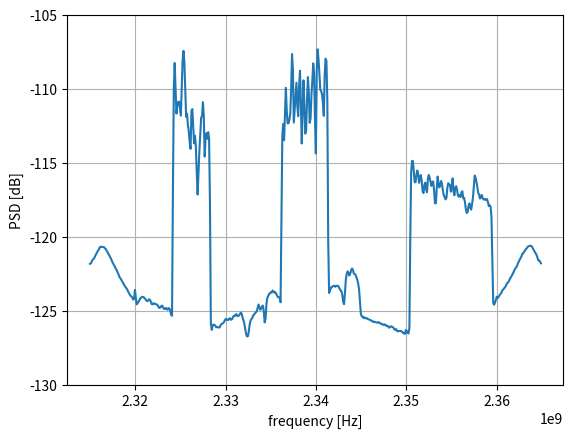

Write Python code to recreate this figure.
import matplotlib.pyplot as plt
import numpy as np

def plot_psd (psd, freq):
       #plt.semilogy(freq, psd)
       #plt.ylim([0.5e-3, 1])
       plt.plot (freq, psd)
       plt.ylim(-130, -105)
       #plt.yscale('symlog')
       plt.xlabel('frequency [Hz]')
       plt.ylabel('PSD [dB]')
       plt.grid(True)
       plt.show()



psd = np.array([-121.827805, -121.80466 , -121.69081 , -121.56268 , -121.502075,
       -121.4286  , -121.29037 , -121.17303 , -121.042694, -120.94995 ,
       -120.876205, -120.726364, -120.67719 , -120.701004, -120.67868 ,
       -120.69862 , -120.70882 , -120.775665, -120.850525, -120.94349 ,
       -121.04936 , -121.175674, -121.26861 , -121.39088 , -121.500854,
       -121.65457 , -121.78417 , -121.89022 , -121.99899 , -122.13553 ,
       -122.23122 , -122.36073 , -122.49046 , -122.65904 , -122.77928 ,
       -122.854195, -122.96555 , -123.08236 , -123.161476, -123.291466,
       -123.378815, -123.469635, -123.541855, -123.66836 , -123.79675 ,
       -123.894165, -123.99071 , -124.049866, -124.1068  , -124.25338 ,
       -124.19636 , -123.596924, -124.1529  , -124.568985, -124.4952  ,
       -124.40742 , -124.28109 , -124.17076 , -124.12446 , -124.0621  ,
       -124.076836, -124.09073 , -124.16992 , -124.2183  , -124.331856,
       -124.354935, -124.31336 , -124.228294, -124.264206, -124.40215 ,
       -124.55928 , -124.5647  , -124.4921  , -124.53253 , -124.5453  ,
       -124.5591  , -124.6012  , -124.65813 , -124.79058 , -124.817276,
       -124.77149 , -124.67309 , -124.66308 , -124.80055 , -124.87964 ,
       -124.88925 , -124.810745, -124.87923 , -124.93546 , -124.83016 ,
       -124.84635 , -125.017426, -125.28594 , -125.3429  , -117.041695,
       -110.02295 , -108.24684 , -109.88519 , -111.67365 , -111.1124  ,
       -110.882965, -110.85686 , -111.357834, -111.81477 , -110.03536 ,
       -108.03704 , -107.42585 , -108.21573 , -110.05878 , -111.88542 ,
       -111.66962 , -112.45853 , -112.87713 , -113.580284, -114.055176,
       -111.50839 , -111.36071 , -112.520386, -113.677025, -113.169464,
       -113.901855, -115.63972 , -117.14043 , -115.6275  , -114.200554,
       -113.079666, -111.94115 , -111.85437 , -110.898735, -111.84185 ,
       -114.5779  , -113.359314, -112.993576, -113.37105 , -112.925964,
       -113.335655, -117.78138 , -125.85185 , -126.30065 , -126.0402  ,
       -125.93708 , -125.963356, -126.01002 , -126.11233 , -126.101166,
       -126.14137 , -126.12418 , -126.14046 , -125.98388 , -125.91877 ,
       -125.86606 , -125.83306 , -125.766174, -125.62164 , -125.56248 ,
       -125.62366 , -125.607315, -125.63354 , -125.51602 , -125.530975,
       -125.61737 , -125.57522 , -125.45445 , -125.35182 , -125.363464,
       -125.26466 , -125.24057 , -125.35829 , -125.364975, -125.3188  ,
       -125.22884 , -125.135254, -125.214966, -125.48773 , -125.65055 ,
       -125.898964, -126.24772 , -126.59532 , -126.748886, -126.7238  ,
       -126.404175, -125.94173 , -125.65234 , -125.57864 , -125.484024,
       -125.31524 , -125.27047 , -125.18065 , -125.115814, -125.048294,
       -124.829445, -124.58523 , -124.77049 , -124.94117 , -124.83992 ,
       -124.71347 , -124.65904 , -125.06321 , -125.79274 , -125.53653 ,
       -124.54601 , -124.12512 , -124.01132 , -123.86379 , -123.82674 ,
       -123.74573 , -123.7741  , -123.63443 , -123.70194 , -123.77807 ,
       -123.743866, -123.85925 , -123.98425 , -124.08258 , -124.09297 ,
       -124.1475  , -124.4321  , -118.83913 , -113.19861 , -112.36821 ,
       -113.47096 , -111.628235, -109.931175, -111.45395 , -112.324844,
       -112.3248  , -112.08389 , -111.656334, -110.023125, -107.64206 ,
       -108.75671 , -112.276985, -111.35631 , -110.35165 , -109.58172 ,
       -111.14933 , -111.845695, -109.83631 , -108.769424, -110.882965,
       -113.6904  , -111.647675, -109.42291 , -111.09803 , -113.0244  ,
       -112.79179 , -110.70267 , -109.198395, -110.24522 , -112.289185,
       -111.99609 , -110.41118 , -109.4537  , -108.270584, -108.957   ,
       -112.029175, -114.36997 , -108.78015 , -107.3197  , -107.98425 ,
       -108.951614, -110.046814, -110.15366 , -110.357925, -110.95132 ,
       -111.82395 , -109.050766, -107.95581 , -108.11692 , -110.8221  ,
       -120.285866, -123.80562 , -123.64476 , -123.43655 , -123.41705 ,
       -123.35107 , -123.3232  , -123.3319  , -123.38692 , -123.318665,
       -123.33902 , -123.31085 , -123.41063 , -123.50933 , -123.643105,
       -123.683846, -123.950516, -124.4215  , -124.564354, -123.7769  ,
       -122.86801 , -122.502174, -122.34315 , -122.46769 , -122.62564 ,
       -122.47895 , -122.25243 , -122.15056 , -122.24689 , -122.488174,
       -122.52318 , -122.58622 , -122.748   , -122.91194 , -123.178215,
       -123.593216, -124.42901 , -125.204956, -125.386444, -125.412964,
       -125.499   , -125.44942 , -125.514595, -125.51891 , -125.51138 ,
       -125.579185, -125.59188 , -125.60344 , -125.657234, -125.67235 ,
       -125.712746, -125.76053 , -125.7396  , -125.76954 , -125.785614,
       -125.80133 , -125.81387 , -125.77709 , -125.807816, -125.87035 ,
       -125.89879 , -125.88881 , -125.94425 , -125.97729 , -125.9338  ,
       -125.96112 , -126.036255, -126.02371 , -126.0721  , -126.15576 ,
       -126.095566, -126.05683 , -126.08255 , -126.099335, -126.15846 ,
       -126.2744  , -126.286476, -126.25032 , -126.37204 , -126.40712 ,
       -126.37764 , -126.37404 , -126.36717 , -126.39289 , -126.47637 ,
       -126.48202 , -126.54875 , -126.56908 , -126.306946, -126.3675  ,
       -126.50755 , -126.538345, -126.17139 , -120.08115 , -115.62252 ,
       -114.86489 , -114.89183 , -115.59884 , -116.31054 , -116.3113  ,
       -115.7911  , -115.519455, -115.802376, -116.35033 , -115.97067 ,
       -115.8287  , -116.25263 , -116.94313 , -117.04555 , -116.51078 ,
       -116.34068 , -116.805374, -116.99237 , -116.0659  , -115.81879 ,
       -116.01813 , -116.30429 , -116.56018 , -116.30971 , -116.25914 ,
       -116.895584, -117.73105 , -117.74304 , -116.715385, -115.93141 ,
       -116.37132 , -116.66504 , -116.44184 , -116.22772 , -116.42806 ,
       -116.9033  , -117.20429 , -117.31014 , -117.471535, -117.37229 ,
       -116.69244 , -116.37785 , -116.45015 , -116.51431 , -116.94782 ,
       -116.560455, -116.05378 , -116.95518 , -117.20044 , -116.66329 ,
       -116.585014, -116.825645, -117.20378 , -117.2929  , -117.18056 ,
       -117.30053 , -117.008194, -116.92238 , -117.39285 , -117.378914,
       -117.67086 , -118.14526 , -118.395164, -118.328476, -117.92996 ,
       -117.744   , -118.02963 , -118.16186 , -117.79243 , -117.37413 ,
       -116.641815, -115.86133 , -116.01479 , -116.28651 , -116.63421 ,
       -117.036865, -117.149895, -117.41708 , -117.35043 , -117.17012 ,
       -117.369576, -117.47621 , -117.47883 , -117.45242 , -117.519516,
       -117.45835 , -117.65281 , -117.9247  , -117.87055 , -117.97209 ,
       -118.64015 , -121.65033 , -124.49002 , -124.598076, -124.45072 ,
       -124.27848 , -124.06024 , -124.15778 , -124.07844 , -123.98187 ,
       -123.87727 , -123.81731 , -123.67352 , -123.58138 , -123.51848 ,
       -123.44028 , -123.35675 , -123.22919 , -123.13102 , -123.07428 ,
       -122.97352 , -122.83969 , -122.742294, -122.642586, -122.523796,
       -122.39592 , -122.26851 , -122.14427 , -122.07307 , -121.97651 ,
       -121.79581 , -121.67198 , -121.56117 , -121.443474, -121.32262 ,
       -121.14679 , -121.11457 , -121.00717 , -120.93039 , -120.83576 ,
       -120.78025 , -120.68858 , -120.63719 , -120.62672 , -120.60566 ,
       -120.62468 , -120.68493 , -120.796234, -120.92187 , -121.0189  ,
       -121.10849 , -121.223175, -121.38324 , -121.59324 , -121.60305 ,
       -121.669785, -121.796295])



labels = np.array([2.31500000e+09, 2.31509766e+09, 2.31519531e+09, 2.31529297e+09,
       2.31539062e+09, 2.31548828e+09, 2.31558594e+09, 2.31568359e+09,
       2.31578125e+09, 2.31587891e+09, 2.31597656e+09, 2.31607422e+09,
       2.31617188e+09, 2.31626953e+09, 2.31636719e+09, 2.31646484e+09,
       2.31656250e+09, 2.31666016e+09, 2.31675781e+09, 2.31685547e+09,
       2.31695312e+09, 2.31705078e+09, 2.31714844e+09, 2.31724609e+09,
       2.31734375e+09, 2.31744141e+09, 2.31753906e+09, 2.31763672e+09,
       2.31773438e+09, 2.31783203e+09, 2.31792969e+09, 2.31802734e+09,
       2.31812500e+09, 2.31822266e+09, 2.31832031e+09, 2.31841797e+09,
       2.31851562e+09, 2.31861328e+09, 2.31871094e+09, 2.31880859e+09,
       2.31890625e+09, 2.31900391e+09, 2.31910156e+09, 2.31919922e+09,
       2.31929688e+09, 2.31939453e+09, 2.31949219e+09, 2.31958984e+09,
       2.31968750e+09, 2.31978516e+09, 2.31988281e+09, 2.31998047e+09,
       2.32007812e+09, 2.32017578e+09, 2.32027344e+09, 2.32037109e+09,
       2.32046875e+09, 2.32056641e+09, 2.32066406e+09, 2.32076172e+09,
       2.32085938e+09, 2.32095703e+09, 2.32105469e+09, 2.32115234e+09,
       2.32125000e+09, 2.32134766e+09, 2.32144531e+09, 2.32154297e+09,
       2.32164062e+09, 2.32173828e+09, 2.32183594e+09, 2.32193359e+09,
       2.32203125e+09, 2.32212891e+09, 2.32222656e+09, 2.32232422e+09,
       2.32242188e+09, 2.32251953e+09, 2.32261719e+09, 2.32271484e+09,
       2.32281250e+09, 2.32291016e+09, 2.32300781e+09, 2.32310547e+09,
       2.32320312e+09, 2.32330078e+09, 2.32339844e+09, 2.32349609e+09,
       2.32359375e+09, 2.32369141e+09, 2.32378906e+09, 2.32388672e+09,
       2.32398438e+09, 2.32408203e+09, 2.32417969e+09, 2.32427734e+09,
       2.32437500e+09, 2.32447266e+09, 2.32457031e+09, 2.32466797e+09,
       2.32476562e+09, 2.32486328e+09, 2.32496094e+09, 2.32505859e+09,
       2.32515625e+09, 2.32525391e+09, 2.32535156e+09, 2.32544922e+09,
       2.32554688e+09, 2.32564453e+09, 2.32574219e+09, 2.32583984e+09,
       2.32593750e+09, 2.32603516e+09, 2.32613281e+09, 2.32623047e+09,
       2.32632812e+09, 2.32642578e+09, 2.32652344e+09, 2.32662109e+09,
       2.32671875e+09, 2.32681641e+09, 2.32691406e+09, 2.32701172e+09,
       2.32710938e+09, 2.32720703e+09, 2.32730469e+09, 2.32740234e+09,
       2.32750000e+09, 2.32759766e+09, 2.32769531e+09, 2.32779297e+09,
       2.32789062e+09, 2.32798828e+09, 2.32808594e+09, 2.32818359e+09,
       2.32828125e+09, 2.32837891e+09, 2.32847656e+09, 2.32857422e+09,
       2.32867188e+09, 2.32876953e+09, 2.32886719e+09, 2.32896484e+09,
       2.32906250e+09, 2.32916016e+09, 2.32925781e+09, 2.32935547e+09,
       2.32945312e+09, 2.32955078e+09, 2.32964844e+09, 2.32974609e+09,
       2.32984375e+09, 2.32994141e+09, 2.33003906e+09, 2.33013672e+09,
       2.33023438e+09, 2.33033203e+09, 2.33042969e+09, 2.33052734e+09,
       2.33062500e+09, 2.33072266e+09, 2.33082031e+09, 2.33091797e+09,
       2.33101562e+09, 2.33111328e+09, 2.33121094e+09, 2.33130859e+09,
       2.33140625e+09, 2.33150391e+09, 2.33160156e+09, 2.33169922e+09,
       2.33179688e+09, 2.33189453e+09, 2.33199219e+09, 2.33208984e+09,
       2.33218750e+09, 2.33228516e+09, 2.33238281e+09, 2.33248047e+09,
       2.33257812e+09, 2.33267578e+09, 2.33277344e+09, 2.33287109e+09,
       2.33296875e+09, 2.33306641e+09, 2.33316406e+09, 2.33326172e+09,
       2.33335938e+09, 2.33345703e+09, 2.33355469e+09, 2.33365234e+09,
       2.33375000e+09, 2.33384766e+09, 2.33394531e+09, 2.33404297e+09,
       2.33414062e+09, 2.33423828e+09, 2.33433594e+09, 2.33443359e+09,
       2.33453125e+09, 2.33462891e+09, 2.33472656e+09, 2.33482422e+09,
       2.33492188e+09, 2.33501953e+09, 2.33511719e+09, 2.33521484e+09,
       2.33531250e+09, 2.33541016e+09, 2.33550781e+09, 2.33560547e+09,
       2.33570312e+09, 2.33580078e+09, 2.33589844e+09, 2.33599609e+09,
       2.33609375e+09, 2.33619141e+09, 2.33628906e+09, 2.33638672e+09,
       2.33648438e+09, 2.33658203e+09, 2.33667969e+09, 2.33677734e+09,
       2.33687500e+09, 2.33697266e+09, 2.33707031e+09, 2.33716797e+09,
       2.33726562e+09, 2.33736328e+09, 2.33746094e+09, 2.33755859e+09,
       2.33765625e+09, 2.33775391e+09, 2.33785156e+09, 2.33794922e+09,
       2.33804688e+09, 2.33814453e+09, 2.33824219e+09, 2.33833984e+09,
       2.33843750e+09, 2.33853516e+09, 2.33863281e+09, 2.33873047e+09,
       2.33882812e+09, 2.33892578e+09, 2.33902344e+09, 2.33912109e+09,
       2.33921875e+09, 2.33931641e+09, 2.33941406e+09, 2.33951172e+09,
       2.33960938e+09, 2.33970703e+09, 2.33980469e+09, 2.33990234e+09,
       2.34000000e+09, 2.34009766e+09, 2.34019531e+09, 2.34029297e+09,
       2.34039062e+09, 2.34048828e+09, 2.34058594e+09, 2.34068359e+09,
       2.34078125e+09, 2.34087891e+09, 2.34097656e+09, 2.34107422e+09,
       2.34117188e+09, 2.34126953e+09, 2.34136719e+09, 2.34146484e+09,
       2.34156250e+09, 2.34166016e+09, 2.34175781e+09, 2.34185547e+09,
       2.34195312e+09, 2.34205078e+09, 2.34214844e+09, 2.34224609e+09,
       2.34234375e+09, 2.34244141e+09, 2.34253906e+09, 2.34263672e+09,
       2.34273438e+09, 2.34283203e+09, 2.34292969e+09, 2.34302734e+09,
       2.34312500e+09, 2.34322266e+09, 2.34332031e+09, 2.34341797e+09,
       2.34351562e+09, 2.34361328e+09, 2.34371094e+09, 2.34380859e+09,
       2.34390625e+09, 2.34400391e+09, 2.34410156e+09, 2.34419922e+09,
       2.34429688e+09, 2.34439453e+09, 2.34449219e+09, 2.34458984e+09,
       2.34468750e+09, 2.34478516e+09, 2.34488281e+09, 2.34498047e+09,
       2.34507812e+09, 2.34517578e+09, 2.34527344e+09, 2.34537109e+09,
       2.34546875e+09, 2.34556641e+09, 2.34566406e+09, 2.34576172e+09,
       2.34585938e+09, 2.34595703e+09, 2.34605469e+09, 2.34615234e+09,
       2.34625000e+09, 2.34634766e+09, 2.34644531e+09, 2.34654297e+09,
       2.34664062e+09, 2.34673828e+09, 2.34683594e+09, 2.34693359e+09,
       2.34703125e+09, 2.34712891e+09, 2.34722656e+09, 2.34732422e+09,
       2.34742188e+09, 2.34751953e+09, 2.34761719e+09, 2.34771484e+09,
       2.34781250e+09, 2.34791016e+09, 2.34800781e+09, 2.34810547e+09,
       2.34820312e+09, 2.34830078e+09, 2.34839844e+09, 2.34849609e+09,
       2.34859375e+09, 2.34869141e+09, 2.34878906e+09, 2.34888672e+09,
       2.34898438e+09, 2.34908203e+09, 2.34917969e+09, 2.34927734e+09,
       2.34937500e+09, 2.34947266e+09, 2.34957031e+09, 2.34966797e+09,
       2.34976562e+09, 2.34986328e+09, 2.34996094e+09, 2.35005859e+09,
       2.35015625e+09, 2.35025391e+09, 2.35035156e+09, 2.35044922e+09,
       2.35054688e+09, 2.35064453e+09, 2.35074219e+09, 2.35083984e+09,
       2.35093750e+09, 2.35103516e+09, 2.35113281e+09, 2.35123047e+09,
       2.35132812e+09, 2.35142578e+09, 2.35152344e+09, 2.35162109e+09,
       2.35171875e+09, 2.35181641e+09, 2.35191406e+09, 2.35201172e+09,
       2.35210938e+09, 2.35220703e+09, 2.35230469e+09, 2.35240234e+09,
       2.35250000e+09, 2.35259766e+09, 2.35269531e+09, 2.35279297e+09,
       2.35289062e+09, 2.35298828e+09, 2.35308594e+09, 2.35318359e+09,
       2.35328125e+09, 2.35337891e+09, 2.35347656e+09, 2.35357422e+09,
       2.35367188e+09, 2.35376953e+09, 2.35386719e+09, 2.35396484e+09,
       2.35406250e+09, 2.35416016e+09, 2.35425781e+09, 2.35435547e+09,
       2.35445312e+09, 2.35455078e+09, 2.35464844e+09, 2.35474609e+09,
       2.35484375e+09, 2.35494141e+09, 2.35503906e+09, 2.35513672e+09,
       2.35523438e+09, 2.35533203e+09, 2.35542969e+09, 2.35552734e+09,
       2.35562500e+09, 2.35572266e+09, 2.35582031e+09, 2.35591797e+09,
       2.35601562e+09, 2.35611328e+09, 2.35621094e+09, 2.35630859e+09,
       2.35640625e+09, 2.35650391e+09, 2.35660156e+09, 2.35669922e+09,
       2.35679688e+09, 2.35689453e+09, 2.35699219e+09, 2.35708984e+09,
       2.35718750e+09, 2.35728516e+09, 2.35738281e+09, 2.35748047e+09,
       2.35757812e+09, 2.35767578e+09, 2.35777344e+09, 2.35787109e+09,
       2.35796875e+09, 2.35806641e+09, 2.35816406e+09, 2.35826172e+09,
       2.35835938e+09, 2.35845703e+09, 2.35855469e+09, 2.35865234e+09,
       2.35875000e+09, 2.35884766e+09, 2.35894531e+09, 2.35904297e+09,
       2.35914062e+09, 2.35923828e+09, 2.35933594e+09, 2.35943359e+09,
       2.35953125e+09, 2.35962891e+09, 2.35972656e+09, 2.35982422e+09,
       2.35992188e+09, 2.36001953e+09, 2.36011719e+09, 2.36021484e+09,
       2.36031250e+09, 2.36041016e+09, 2.36050781e+09, 2.36060547e+09,
       2.36070312e+09, 2.36080078e+09, 2.36089844e+09, 2.36099609e+09,
       2.36109375e+09, 2.36119141e+09, 2.36128906e+09, 2.36138672e+09,
       2.36148438e+09, 2.36158203e+09, 2.36167969e+09, 2.36177734e+09,
       2.36187500e+09, 2.36197266e+09, 2.36207031e+09, 2.36216797e+09,
       2.36226562e+09, 2.36236328e+09, 2.36246094e+09, 2.36255859e+09,
       2.36265625e+09, 2.36275391e+09, 2.36285156e+09, 2.36294922e+09,
       2.36304688e+09, 2.36314453e+09, 2.36324219e+09, 2.36333984e+09,
       2.36343750e+09, 2.36353516e+09, 2.36363281e+09, 2.36373047e+09,
       2.36382812e+09, 2.36392578e+09, 2.36402344e+09, 2.36412109e+09,
       2.36421875e+09, 2.36431641e+09, 2.36441406e+09, 2.36451172e+09,
       2.36460938e+09, 2.36470703e+09, 2.36480469e+09, 2.36490234e+09])
  
plot_psd (psd, labels)
